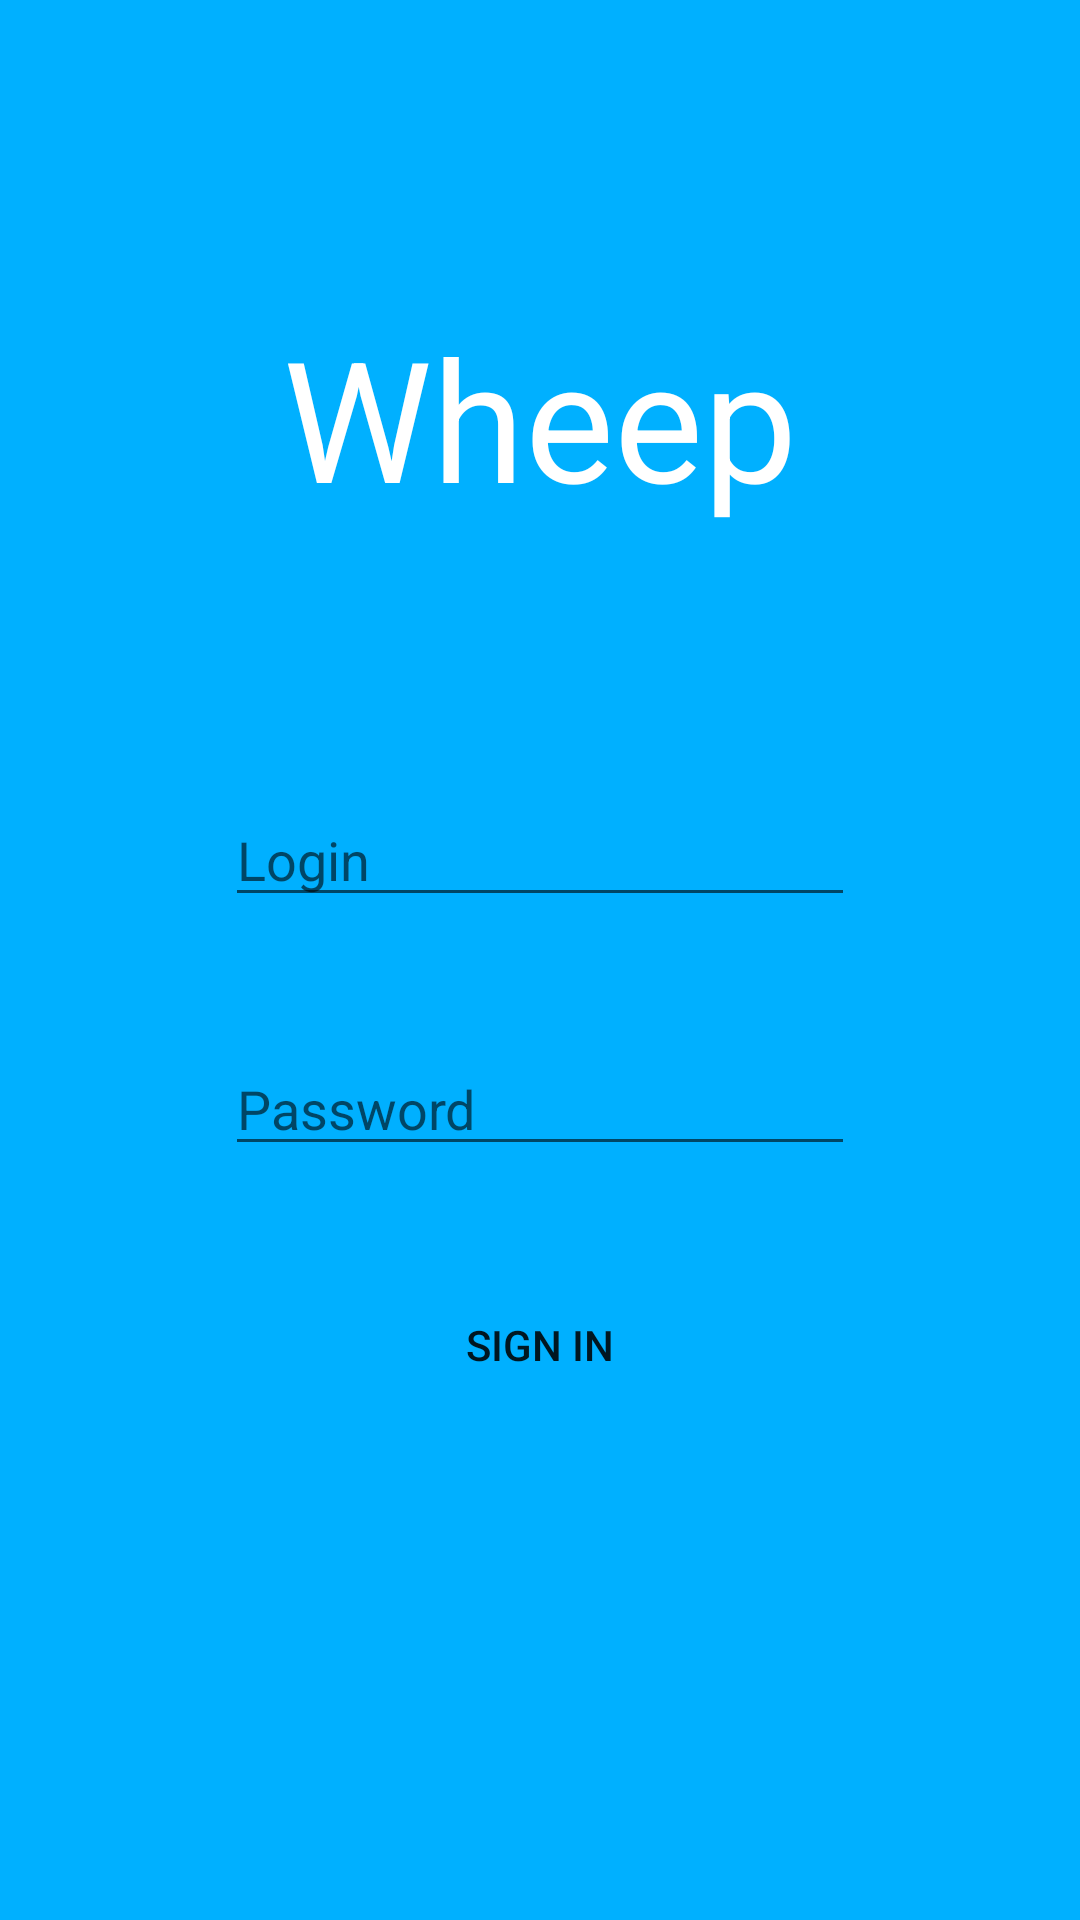

Android layout source for this screen:
<!-- AndroidManifest.xml: activity theme AppTheme.NoTitle.Launcher -->
<!-- res/layout/activity_sign_in.xml -->
<?xml version="1.0" encoding="utf-8"?>
<androidx.constraintlayout.widget.ConstraintLayout xmlns:android="http://schemas.android.com/apk/res/android"
    xmlns:app="http://schemas.android.com/apk/res-auto"
    xmlns:tools="http://schemas.android.com/tools"
    android:id="@+id/signInRootLayout"
    android:layout_width="match_parent"
    android:layout_height="match_parent"
    android:background="#00B0FF"
    android:focusable="true"
    android:focusableInTouchMode="true"
    android:foregroundTint="#FFFFFF"
    tools:context=".SignInActivity">

    <androidx.appcompat.widget.AppCompatTextView
        android:id="@+id/appName"
        style="@style/Widget.AppCompat.TextView"
        android:layout_width="wrap_content"
        android:layout_height="wrap_content"
        android:text="@string/app_name"
        android:textAppearance="@style/TextAppearance.AppCompat.Display3"
        android:textColor="#FFFFFF"
        android:textSize="56sp"
        app:layout_constraintBottom_toBottomOf="parent"
        app:layout_constraintLeft_toLeftOf="parent"
        app:layout_constraintRight_toRightOf="parent"
        app:layout_constraintTop_toTopOf="parent"
        app:layout_constraintVertical_bias="0.18" />

    <androidx.appcompat.widget.AppCompatEditText
        android:id="@+id/login"
        android:layout_width="wrap_content"
        android:layout_height="wrap_content"
        android:autofillHints="username"
        android:ems="10"
        android:hint="@string/login_hint"
        android:inputType="textPersonName"
        app:layout_constraintBottom_toBottomOf="parent"
        app:layout_constraintEnd_toEndOf="parent"
        app:layout_constraintStart_toStartOf="parent"
        app:layout_constraintTop_toBottomOf="@+id/appName"
        app:layout_constraintVertical_bias="0.208" />

    <androidx.appcompat.widget.AppCompatEditText
        android:id="@+id/password"
        android:layout_width="wrap_content"
        android:layout_height="wrap_content"
        android:autofillHints="password"
        android:ems="10"
        android:hint="@string/password_hint"
        android:inputType="textPassword"
        app:layout_constraintBottom_toBottomOf="parent"
        app:layout_constraintEnd_toEndOf="parent"
        app:layout_constraintStart_toStartOf="parent"
        app:layout_constraintTop_toBottomOf="@+id/login"
        app:layout_constraintVertical_bias="0.142" />

    <androidx.appcompat.widget.AppCompatButton
        android:id="@+id/signInButton"
        android:layout_width="wrap_content"
        android:layout_height="wrap_content"
        android:background="?attr/selectableItemBackground"
        android:onClick="onSignIn"
        android:text="@string/login_button_waiting"
        app:layout_constraintBottom_toBottomOf="parent"
        app:layout_constraintEnd_toEndOf="parent"
        app:layout_constraintStart_toStartOf="parent"
        app:layout_constraintTop_toBottomOf="@+id/password"
        app:layout_constraintVertical_bias="0.176" />

</androidx.constraintlayout.widget.ConstraintLayout>
<!-- resources referenced by this layout -->
<resources>
  <string name="app_name">Wheep</string>
  <string name="login_button_waiting">SIGN IN</string>
  <string name="login_hint">Login</string>
  <string name="password_hint">Password</string>
  <style name="AppTheme.NoTitle.Launcher" />
</resources>
